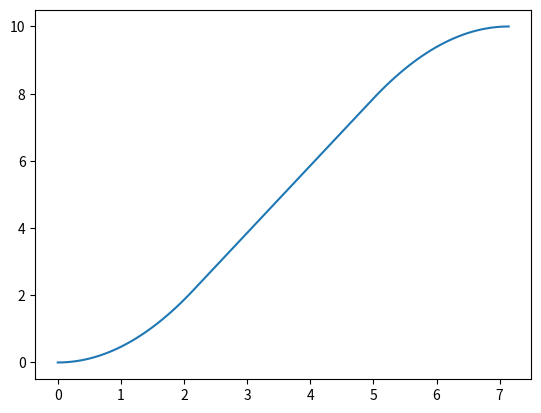

Write the Python code that produced this figure.
#!/usr/bin/env python3

import numpy as np
import matplotlib.pyplot as plt

#parameters
goal=10
v=2
x1=0.3#do not set to 0 or a division by 0 will occur
x2=0.3

#internal variables
t3=goal/(v*(1-0.5*x1-0.5*x2))
t1=x1*t3
t2=t3*(1-x2)

x1=0.5*(v/t1)*(t1**2)
x2=v*(t2-t1)+x1

print((t1,t2,t3))

time=np.linspace(0,t3,100)
x=np.zeros(100)

for i,t in enumerate(time):
    if t<t1:
        x[i]=0.5*(v/t1)*(t**2)
    elif t<t2:
        x[i]=v*(t-t1)+x1
    else:
        x[i]=-0.5*(v/(t3-t2))*(t-t2)**2+v*(t-t2)+x2

plt.plot(time,x)
plt.show()
